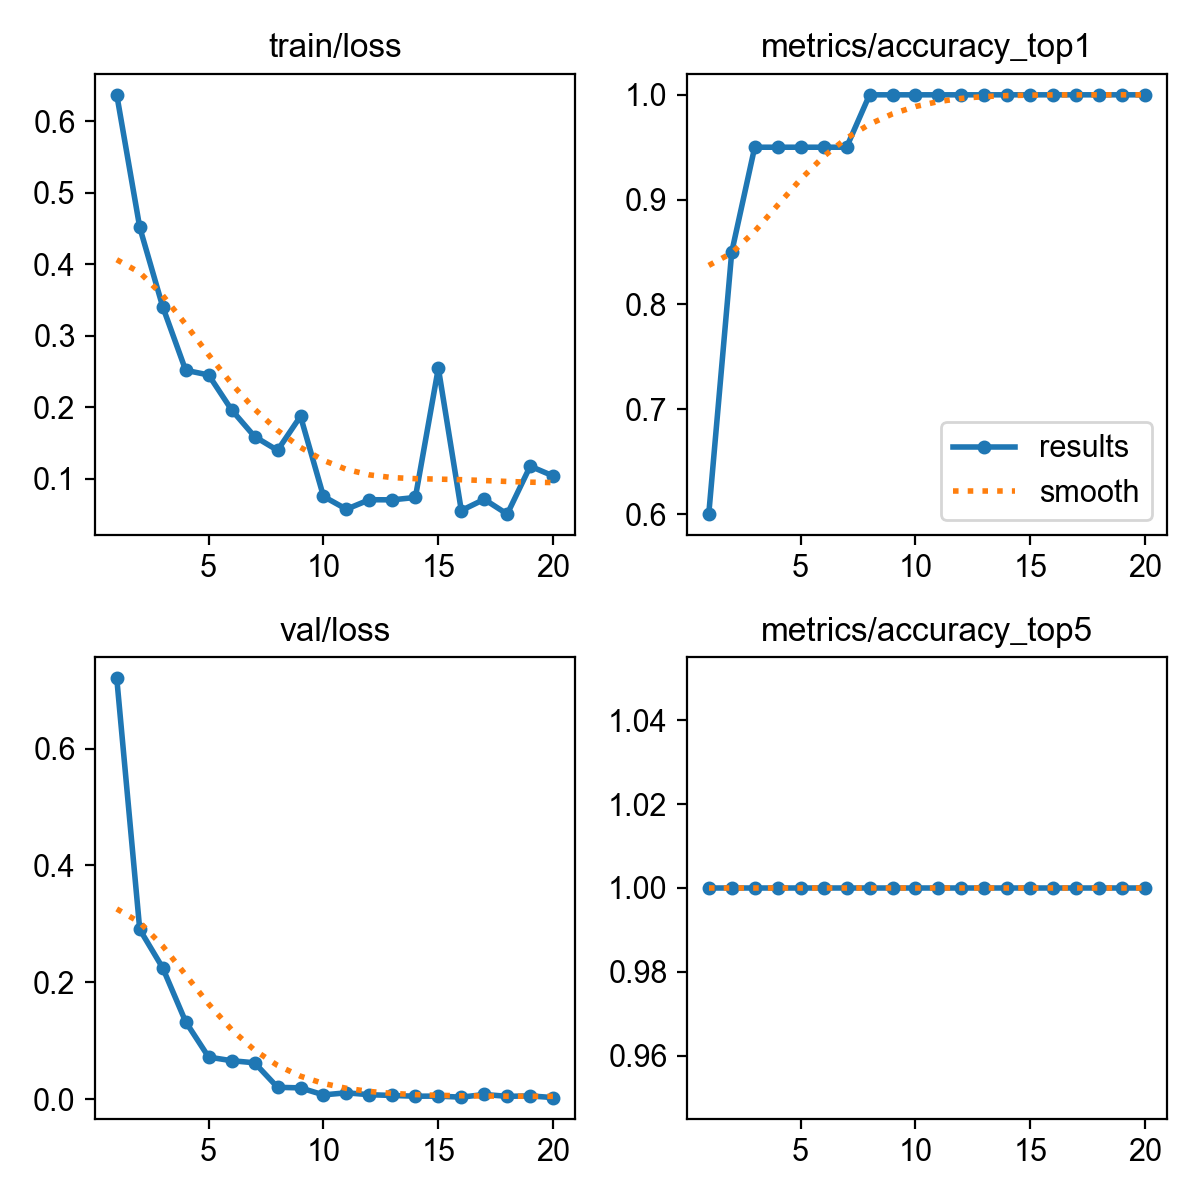

The file beside this chart, header and first rows:
epoch, time, train/loss, metrics/accuracy_top1, metrics/accuracy_top5, val/loss, lr/pg0, lr/pg1, lr/pg2
1, 2.427, 0.6368, 0.6, 1, 0.7203, 0.00015, 0.00015, 0.00015
2, 5.502, 0.4516, 0.85, 1, 0.2906, 0.0003011, 0.0003011, 0.0003011
3, 7.704, 0.3407, 0.95, 1, 0.2247, 0.0004356, 0.0004356, 0.0004356
4, 9.968, 0.2517, 0.95, 1, 0.1325, 0.0005536, 0.0005536, 0.0005536
5, 12.14, 0.2452, 0.95, 1, 0.07202, 0.0006551, 0.0006551, 0.0006551
6, 14.29, 0.1964, 0.95, 1, 0.06584, 0.0007401, 0.0007401, 0.0007401
7, 16.43, 0.1591, 0.95, 1, 0.06229, 0.0008086, 0.0008086, 0.0008086
8, 18.57, 0.1398, 1, 1, 0.0203, 0.0008606, 0.0008606, 0.0008606
9, 20.74, 0.1875, 1, 1, 0.01934, 0.0008961, 0.0008961, 0.0008961
10, 22.91, 0.07539, 1, 1, 0.00732, 0.0009151, 0.0009151, 0.0009151
11, 25.1, 0.05753, 1, 1, 0.01091, 0.0008418, 0.0008418, 0.0008418
12, 27.27, 0.07079, 1, 1, 0.00763, 0.0007593, 0.0007593, 0.0007593
13, 29.47, 0.07063, 1, 1, 0.00635, 0.0006768, 0.0006768, 0.0006768
14, 31.68, 0.07395, 1, 1, 0.00505, 0.0005943, 0.0005943, 0.0005943
15, 33.87, 0.2549, 1, 1, 0.00525, 0.0005118, 0.0005118, 0.0005118
16, 36.09, 0.0557, 1, 1, 0.00343, 0.0004293, 0.0004293, 0.0004293
17, 38.3, 0.07136, 1, 1, 0.00805, 0.0003467, 0.0003467, 0.0003467
18, 40.5, 0.0507, 1, 1, 0.00483, 0.0002642, 0.0002642, 0.0002642
19, 42.66, 0.1177, 1, 1, 0.00561, 0.0001817, 0.0001817, 0.0001817
20, 44.89, 0.104, 1, 1, 0.00271, 9.91865e-05, 9.91865e-05, 9.91865e-05
